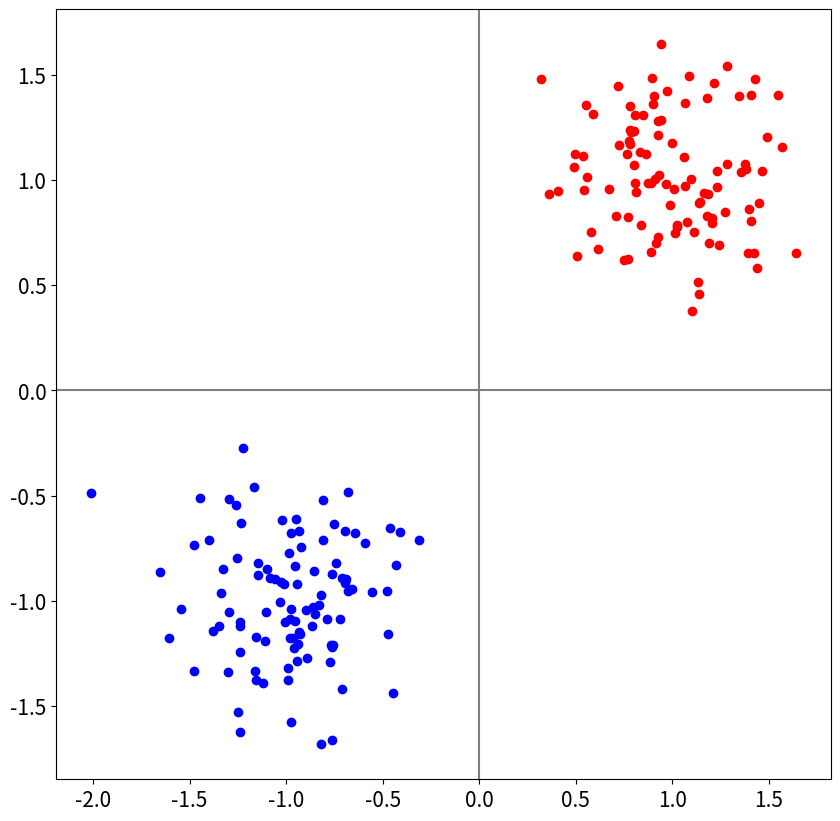

Write Python code to recreate this figure.
import numpy as np
from numpy.random import normal
import matplotlib.pyplot as plt

np.random.seed(20230919)

N_SAMPLES = 100
STD = 0.3
X1 = normal(loc=[1, 1], scale=STD, size=(N_SAMPLES, 2))
X2 = normal(loc=[-1, -1], scale=STD, size=(N_SAMPLES, 2))

y1 = 0 * np.ones(N_SAMPLES)
y2 = 1 * np.ones(N_SAMPLES)

X = np.vstack([X1, X2]) # (100, 2) + (100, 2) = (200, 2)
y = np.concatenate([y1, y2]) # (100,) + (100,) = (200,)

fig, ax = plt.subplots(figsize=(10, 10))
X_ones, X_zeros = X[y == 1], X[y == 0]
ax.scatter(X_ones[:, 0], X_ones[:, 1], color='blue')
ax.scatter(X_zeros[:, 0], X_zeros[:, 1], color='red')

ax.axhline(y=0, color='gray'); ax.axvline(x=0, color='gray')
ax.tick_params(labelsize=15)
plt.show()